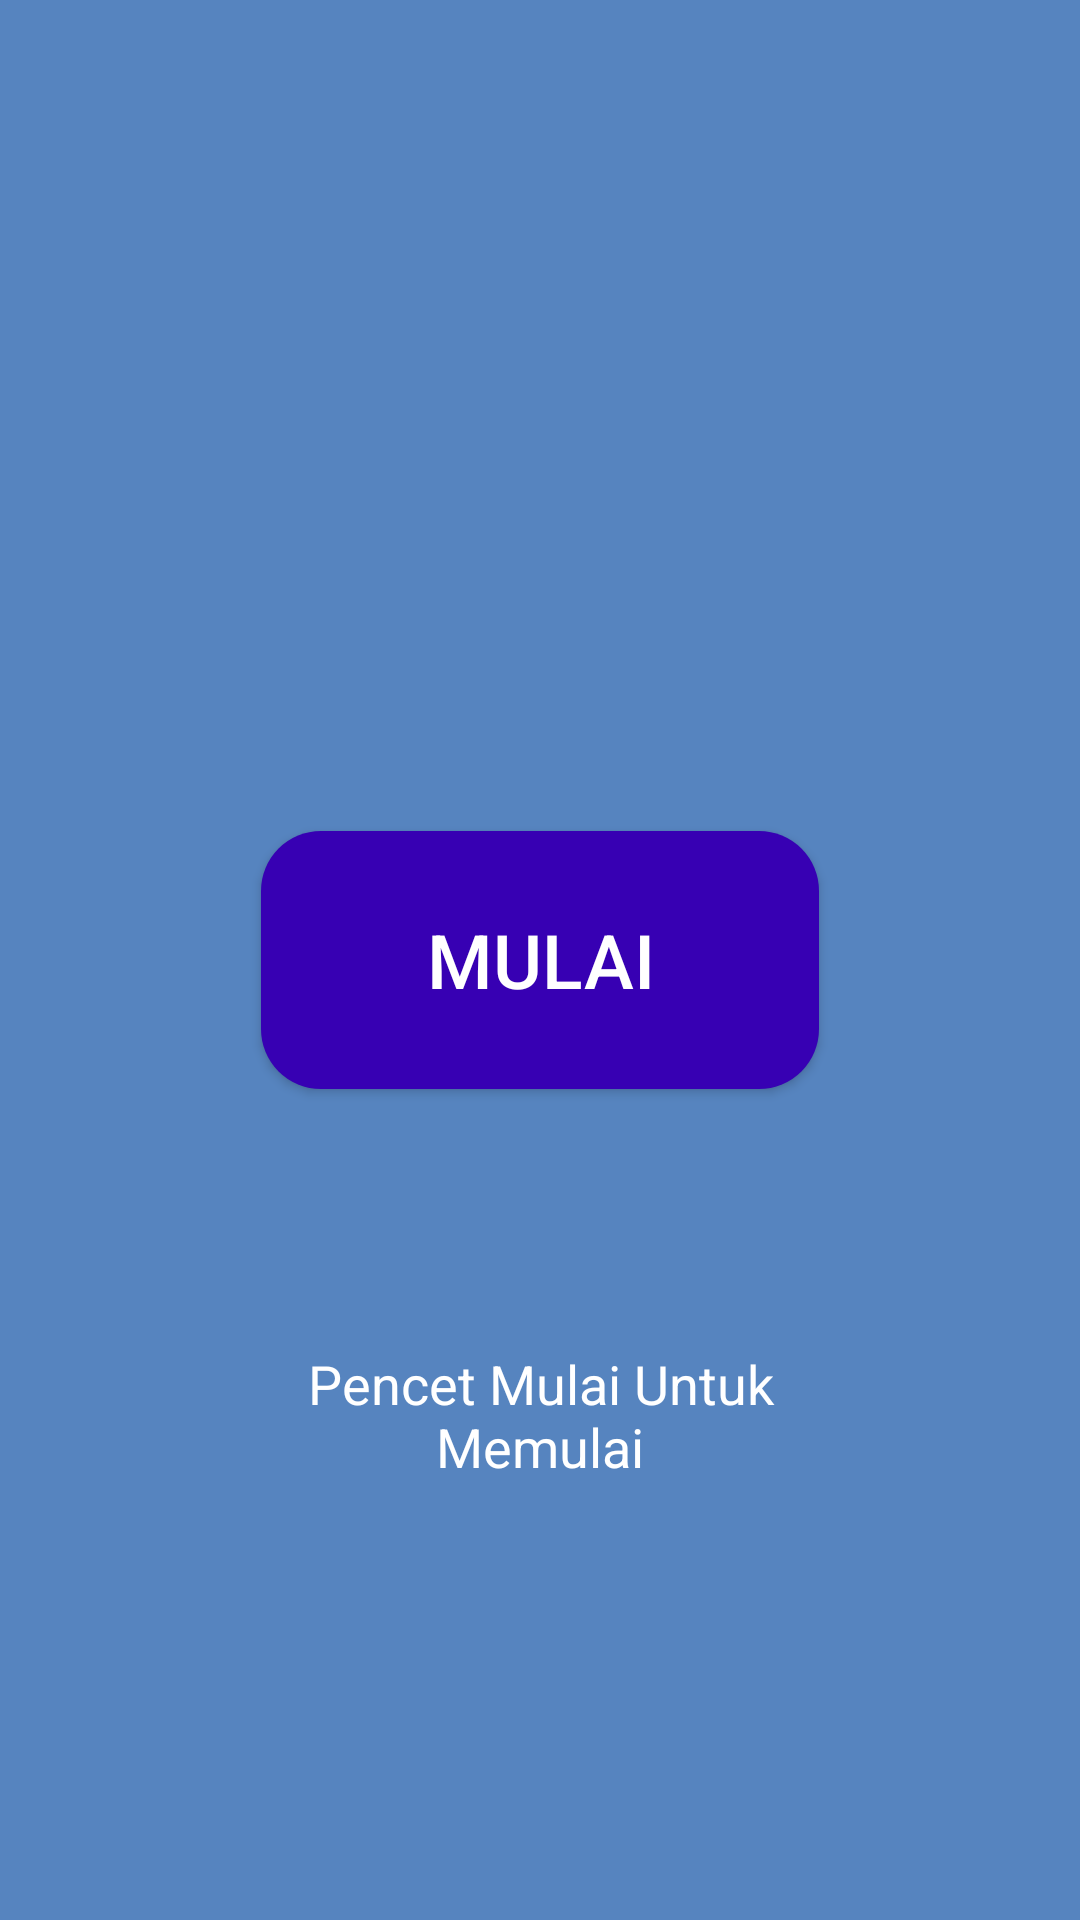

Here is an Android app screen rendered from its layout file. Give the layout XML and the strings, colors and styles it references.
<!-- AndroidManifest.xml: application theme Theme.Airbilinest -->
<!-- res/layout/fragment_airbilinest.xml -->
<?xml version="1.0" encoding="utf-8"?>
<androidx.constraintlayout.widget.ConstraintLayout xmlns:android="http://schemas.android.com/apk/res/android"
    xmlns:app="http://schemas.android.com/apk/res-auto"
    xmlns:tools="http://schemas.android.com/tools"
    android:id="@+id/main"
    android:layout_width="match_parent"
    android:layout_height="match_parent"
    android:background="#5684bf"
    tools:context=".MainActivity">

    <Button
        android:id="@+id/btn_control"
        android:layout_width="186dp"
        android:layout_height="86dp"
        android:background="@drawable/button_1"
        android:foreground="?android:attr/selectableItemBackground"
        android:text="@string/text_start"
        android:textColor="@color/white"
        android:textSize="25dp"
        app:layout_constraintBottom_toBottomOf="parent"
        app:layout_constraintEnd_toEndOf="parent"
        app:layout_constraintStart_toStartOf="parent"
        app:layout_constraintTop_toTopOf="parent" />

    <ImageView
        android:id="@+id/imageView3"
        android:layout_width="250dp"
        android:layout_height="250dp"
        app:layout_constraintBottom_toTopOf="@+id/btn_control"
        app:layout_constraintEnd_toEndOf="parent"
        app:layout_constraintStart_toStartOf="parent"
        app:layout_constraintTop_toTopOf="parent"
        app:srcCompat="@drawable/airbilinestlogo2" />

    <TextView
        android:id="@+id/textInfo"
        android:layout_width="212dp"
        android:layout_height="105dp"
        android:text="@string/text_aribilinest_1"
        android:textAlignment="center"
        android:textColor="@color/white"
        android:textSize="18dp"
        app:layout_constraintBottom_toBottomOf="parent"
        app:layout_constraintEnd_toEndOf="parent"
        app:layout_constraintStart_toStartOf="parent"
        app:layout_constraintTop_toBottomOf="@+id/btn_control" />

</androidx.constraintlayout.widget.ConstraintLayout>
<!-- resources referenced by this layout -->
<resources>
  <!-- drawable button_1 (drawable) -->
  <?xml version="1.0" encoding="utf-8"?>
  <shape xmlns:android="http://schemas.android.com/apk/res/android"
      android:shape="rectangle">
  
      <solid android:color="@color/purple_700"/>
  
      <corners android:radius="20dp"/>
  
  </shape>
  <string name="text_aribilinest_1">Pencet Mulai Untuk Memulai</string>
  <string name="text_start">Mulai</string>
  <style name="Theme.Airbilinest" parent="Theme.MaterialComponents.Light.NoActionBar">
          
          <item name="colorPrimary">@color/purple_500</item>
          <item name="colorPrimaryVariant">@color/purple_700</item>
          <item name="colorOnPrimary">@color/white</item>
          
          <item name="colorSecondary">@color/teal_200</item>
          <item name="colorSecondaryVariant">@color/teal_700</item>
          <item name="colorOnSecondary">@color/black</item>
          
          <item name="android:statusBarColor">?attr/colorPrimaryVariant</item>
          
      </style>
  <!-- not gathered from this repository: default colours our renderer supplied (Android Studio template values) -->
  <color name="purple_500">#FF6200EE</color>
  <color name="purple_700">#FF3700B3</color>
  <color name="teal_200">#FF03DAC5</color>
  <color name="teal_700">#FF018786</color>
  <color name="black">#FF000000</color>
  <color name="white">#FFFFFFFF</color>
</resources>
